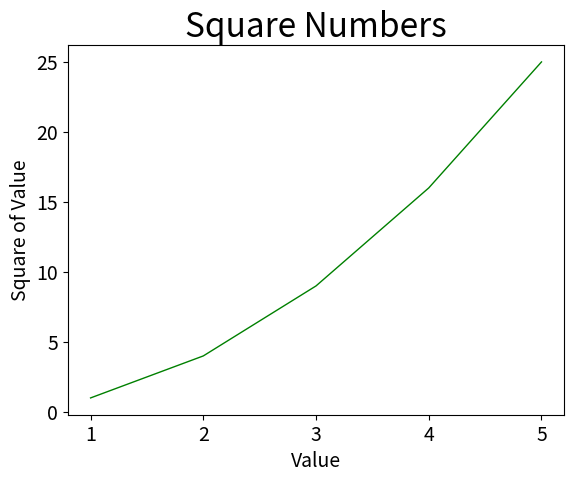

Python code for this plot:
#!/usr/bin/python
# encoding: utf-8
# -*- coding: utf8 -*-
"""
Created by PyCharm.
File:               LinuxBashShellScriptForOps:matlab_plot_demo_3.py
[redacted]
Create Date:        2017/8/7
Create Time:        19:54
Description:
[redacted]
 """
import matplotlib.pyplot as plt

input_values = [1, 2, 3, 4, 5]
squares = [1, 4, 9, 16, 25]
plt.plot(input_values, squares, linewidth=1, color='g')
plt.title("Square Numbers", fontsize=24)
plt.xlabel("Value", fontsize=14)
plt.ylabel("Square of Value", fontsize=14)
plt.tick_params(axis='both', labelsize=14)
plt.show()
